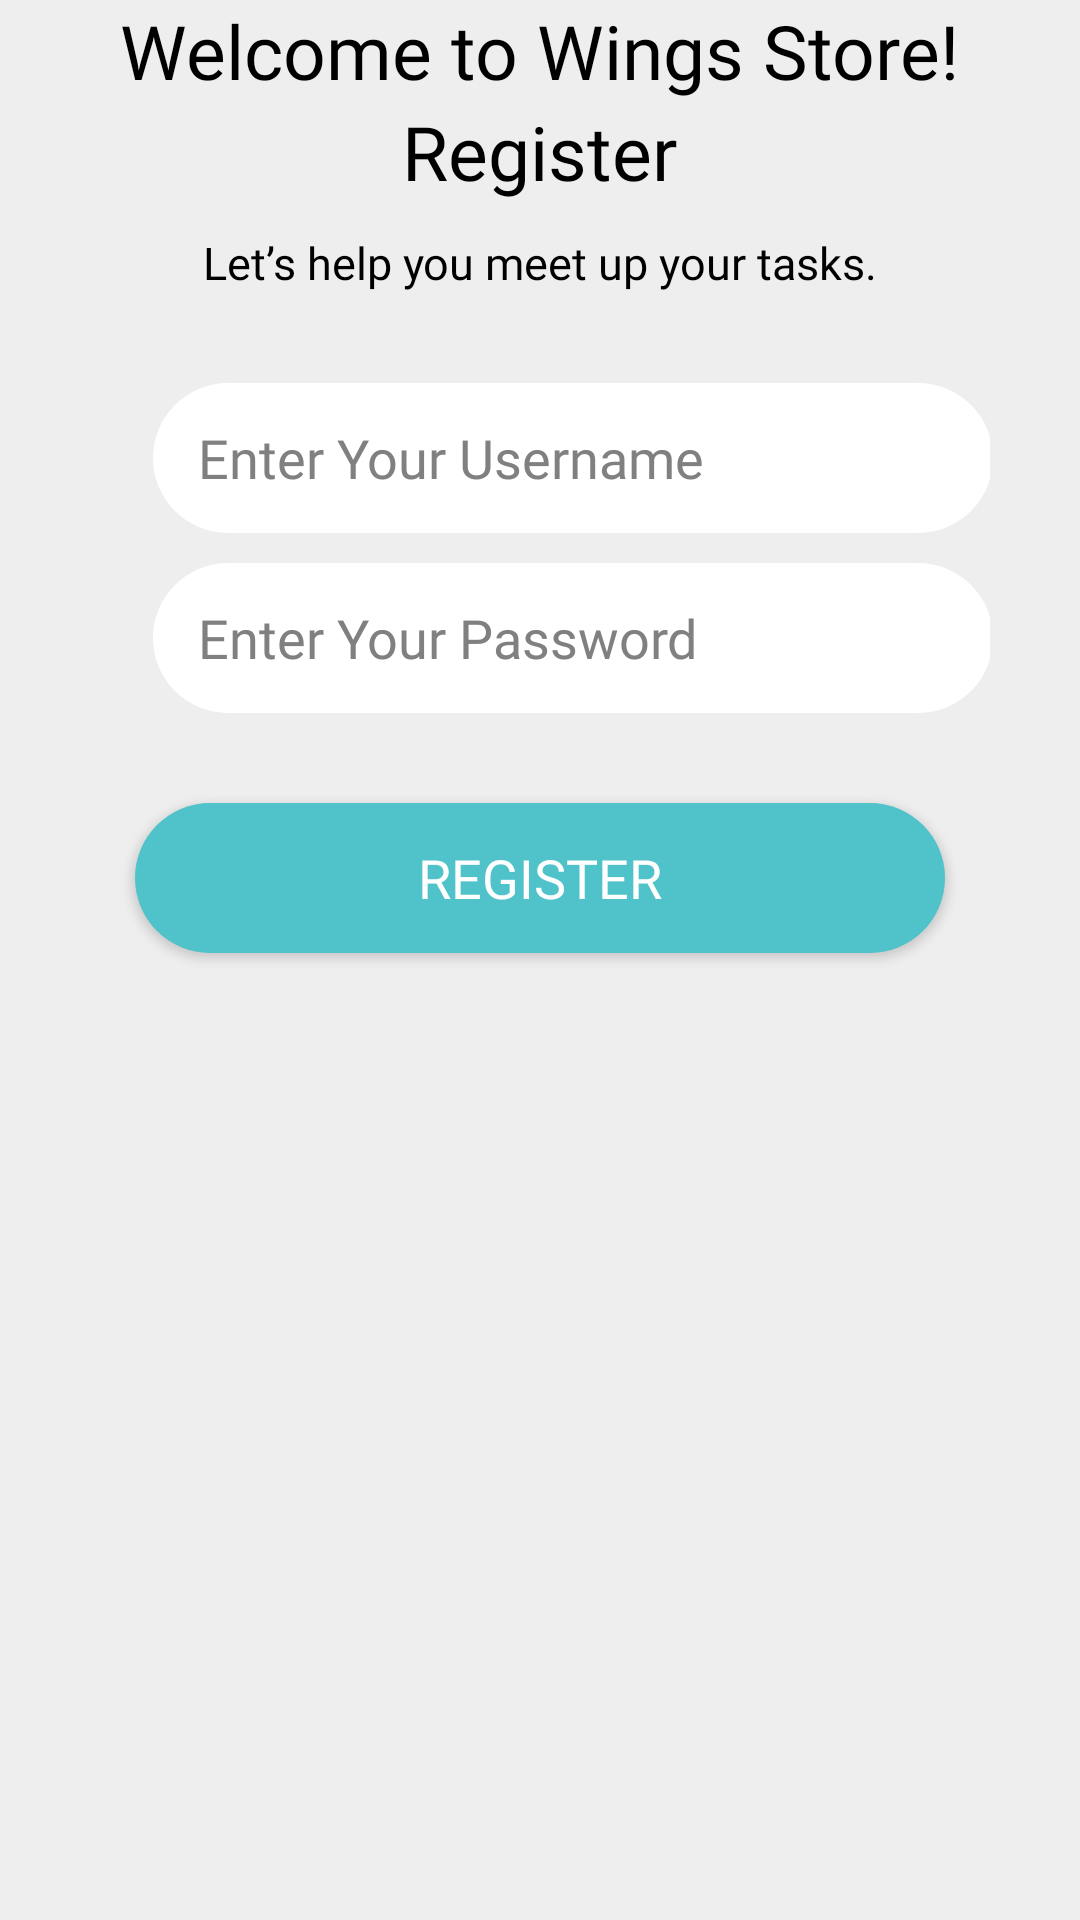

This screen was rendered from an Android layout file. Write that file and the resources it references.
<!-- AndroidManifest.xml: application theme Theme.WingsStoreApp -->
<!-- res/layout/register_layout.xml -->
<?xml version="1.0" encoding="utf-8"?>
<layout>

    <RelativeLayout xmlns:android="http://schemas.android.com/apk/res/android"
        xmlns:tools="http://schemas.android.com/tools"
        xmlns:app="http://schemas.android.com/apk/res-auto"
        android:layout_width="match_parent"
        android:layout_height="match_parent"
        android:background="@color/background_color">

        <ImageView
            android:id="@+id/imgBg"
            android:layout_width="wrap_content"
            android:layout_height="wrap_content"
            android:layout_alignParentStart="true"
            android:layout_alignParentTop="true"
            android:background="@drawable/shape" />
        <TextView
            android:id="@+id/txt1"
            android:layout_width="wrap_content"
            android:layout_height="wrap_content"
            android:layout_below="@+id/imgBg"
            android:layout_centerHorizontal="true"
            android:fontFamily="@font/poppinsbold"
            android:text="Welcome to Wings Store!"
            android:textColor="@color/black"
            android:textSize="25sp" />

        <TextView
            android:id="@+id/txt2"
            android:layout_width="wrap_content"
            android:layout_height="wrap_content"
            android:layout_below="@+id/txt1"
            android:layout_centerHorizontal="true"
            android:fontFamily="@font/poppinsbold"
            android:text="Register"
            android:textColor="@color/black"
            android:textSize="25sp" />

        <TextView
            android:id="@+id/txt3"
            android:layout_width="wrap_content"
            android:layout_height="wrap_content"
            android:layout_below="@+id/txt2"
            android:layout_centerHorizontal="true"
            android:layout_marginTop="10dp"
            android:fontFamily="@font/poppinsregular"
            android:text="Let’s help you meet up your tasks."
            android:textColor="@color/black"
            android:textSize="15sp" />

        <LinearLayout
            android:id="@+id/linear1"
            android:layout_width="match_parent"
            android:layout_height="wrap_content"
            android:layout_below="@id/txt3"
            android:orientation="vertical"
            android:padding="30dp">

            <EditText
                android:id="@+id/txtUsername"
                android:layout_width="280dp"
                android:layout_height="50dp"
                android:layout_marginLeft="21dp"
                android:inputType="textEmailAddress"
                android:background="@drawable/button_shape"
                android:textColor="@color/black"
                android:textColorHint="@color/background_text_color"
                android:backgroundTint="@color/white"
                android:fontFamily="@font/poppinsregular"
                android:hint="Enter Your Username"
                android:paddingLeft="15dp" />

            <EditText
                android:id="@+id/txtPassword"
                android:layout_width="280dp"
                android:layout_height="50dp"
                android:layout_marginLeft="21dp"
                android:layout_marginTop="10dp"
                android:inputType="textPassword"
                android:background="@drawable/button_shape"
                android:backgroundTint="@color/white"
                android:textColor="@color/black"
                android:textColorHint="@color/background_text_color"
                android:fontFamily="@font/poppinsregular"
                android:hint="Enter Your Password"
                android:paddingLeft="15dp" />
        </LinearLayout>

        <androidx.appcompat.widget.AppCompatButton
            android:id="@+id/btnRegister"
            android:layout_width="270dp"
            android:layout_height="50dp"
            android:layout_below="@id/linear1"
            android:layout_centerHorizontal="true"
            android:background="@drawable/button_shape"
            android:fontFamily="@font/poppinsbold"
            android:text="Register"
            android:textColor="@color/white"
            android:textSize="18sp" />

    </RelativeLayout>
</layout>
<!-- resources referenced by this layout -->
<resources>
  <color name="background_color">#EEEEEE</color>
  <color name="background_text_color">#808080</color>
  <color name="black">#FF000000</color>
  <color name="white">#FFFFFFFF</color>
  <!-- drawable button_shape (drawable) -->
  <?xml version="1.0" encoding="utf-8"?>
  <shape
      android:shape="rectangle"
      xmlns:android="http://schemas.android.com/apk/res/android">
  <solid android:color="@color/color1"/>
      <corners android:radius="25dp"/>
  </shape>
  <style name="Theme.WingsStoreApp" parent="Theme.MaterialComponents.DayNight.NoActionBar">
          
          <item name="colorPrimary">@color/purple_500</item>
          <item name="colorPrimaryVariant">@color/purple_700</item>
          <item name="colorOnPrimary">@color/white</item>
          
          <item name="colorSecondary">@color/teal_200</item>
          <item name="colorSecondaryVariant">@color/teal_700</item>
          <item name="colorOnSecondary">@color/black</item>
          
          <item name="android:statusBarColor" tools:targetApi="l">?attr/colorPrimaryVariant</item>
          
      </style>
  <color name="color1">#50C2C9</color>
  <color name="purple_500">#FF6200EE</color>
  <color name="purple_700">#FF3700B3</color>
  <color name="teal_200">#FF03DAC5</color>
  <color name="teal_700">#FF018786</color>
</resources>
